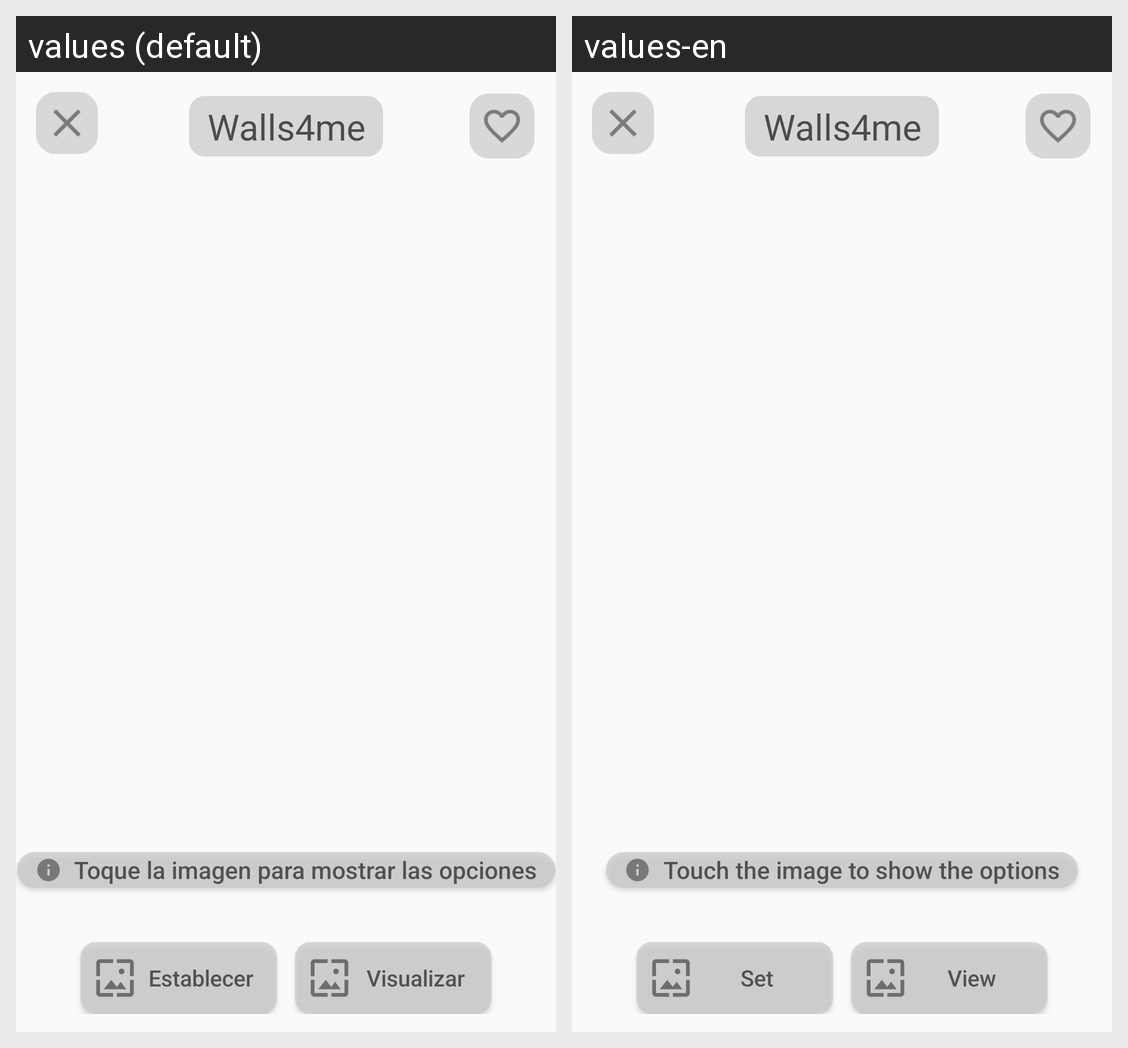

Translations of the strings shown on this Android screen, per locale in the grid:
Android screen res/layout/act_wallpaper.xml rendered under 2 locales, left to right: values (default), values-en. Device: Nexus 5 (rendered at 1080×1920; each locale shown at half size, 540×960, under a caption strip naming it); theme Theme.Walls4me.
Strings drawn on this screen, with the default value and each locale's value (text and hints the layout hard-codes, and strings that could not be matched under every locale, appear in the picture but are not listed):

app_name
  values: Walls4me
  values-en: Walls4me  [not translated; the default value is used]

act_wallpaper_btn_establecer_fondo
  values: Establecer
  values-en: Set

act_wallpaper_btn_visualizar
  values: Visualizar
  values-en: View

act_wallpaper_btn_mostrar_opciones
  values: Toque la imagen para mostrar las opciones
  values-en: Touch the image to show the options
